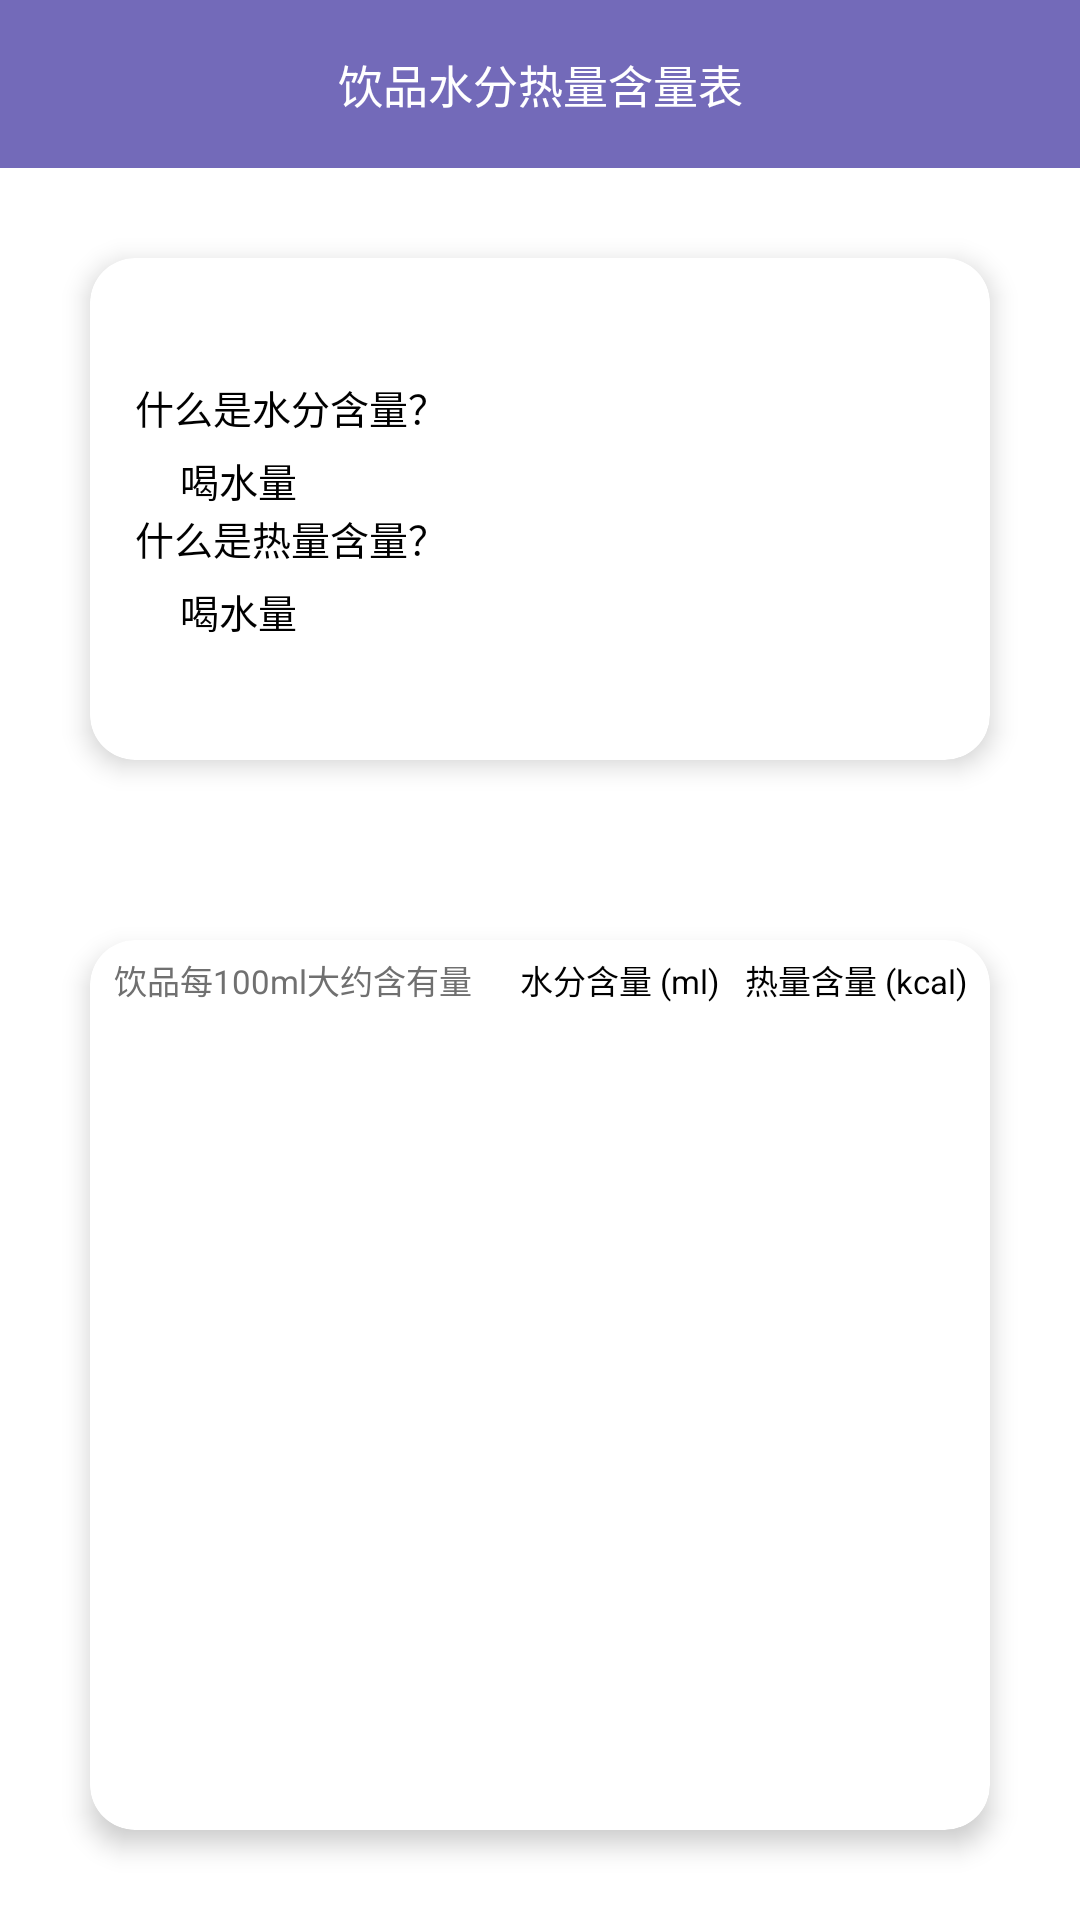

Layout XML and referenced resources for this Android screen:
<!-- AndroidManifest.xml: activity theme SleepTheme -->
<!-- res/layout/activity_drink_table.xml -->
<?xml version="1.0" encoding="utf-8"?>
<LinearLayout xmlns:android="http://schemas.android.com/apk/res/android"
    xmlns:tools="http://schemas.android.com/tools"

    xmlns:app="http://schemas.android.com/apk/res-auto"


    android:id="@+id/activity"
    android:layout_width="match_parent"
    android:layout_height="match_parent"

    android:orientation="vertical">
    <androidx.appcompat.widget.Toolbar
        android:layout_width="match_parent"
        android:layout_height="wrap_content"
        android:background="#736AB9">

        <TextView
            android:layout_width="wrap_content"
            android:layout_height="wrap_content"
            android:layout_gravity="center"
            android:text="饮品水分热量含量表"
            android:textColor="@color/white"
            android:textSize="15dp" />

    </androidx.appcompat.widget.Toolbar>

    <androidx.cardview.widget.CardView
        android:layout_width="match_parent"
        android:layout_height="wrap_content"
        android:layout_margin="30dp"
        app:cardBackgroundColor="@color/white"
        app:cardCornerRadius="15dp"
        app:cardElevation="5dp">
        <LinearLayout
            android:layout_width="match_parent"
            android:layout_height="wrap_content"
            android:layout_marginTop="40dp"
            android:layout_marginBottom="40dp"
            android:orientation="vertical">
            <TextView

                android:layout_width="match_parent"
                android:layout_height="wrap_content"
                android:layout_marginLeft="15dp"
                android:textSize="13dp"
                android:textColor="@color/black"
                android:text="什么是水分含量？"/>
            <TextView
                android:id="@+id/tip_1"
                android:layout_width="match_parent"
                android:layout_height="wrap_content"
                android:layout_marginTop="5dp"
                android:layout_marginLeft="30dp"
                android:layout_marginRight="30dp"
                android:textSize="13dp"
                android:textColor="@color/black"
                android:text="喝水量"/>
            <TextView
                android:layout_width="match_parent"
                android:layout_height="wrap_content"
                android:layout_marginLeft="15dp"
                android:textSize="13dp"
                android:textColor="@color/black"
                android:text="什么是热量含量？"/>
            <TextView
                android:id="@+id/tip_2"
                android:layout_width="match_parent"
                android:layout_height="wrap_content"
                android:layout_marginTop="5dp"
                android:layout_marginLeft="30dp"
                android:layout_marginRight="30dp"
                android:textSize="13dp"
                android:textColor="@color/black"
                android:text="喝水量"/>


        </LinearLayout>
    </androidx.cardview.widget.CardView>
    <androidx.cardview.widget.CardView
        android:layout_width="match_parent"
        android:layout_height="match_parent"
        android:layout_margin="30dp"
        app:cardBackgroundColor="@color/white"
        app:cardCornerRadius="15dp"
        app:cardElevation="5dp">
        <LinearLayout
            android:layout_width="match_parent"
            android:layout_height="match_parent"
            android:layout_marginLeft="8dp"
            android:layout_marginRight="8dp"
            android:orientation="vertical">

            <LinearLayout
                android:layout_width="match_parent"
                android:layout_height="wrap_content"
                android:orientation="horizontal"
                android:layout_marginTop="5dp"
                android:layout_marginBottom="5dp"
                >
                <TextView
                    android:layout_width="wrap_content"
                    android:layout_height="wrap_content"
                    android:gravity="left"

                    android:text="饮品每100ml大约含有量"
                    android:layout_weight="1"
                    android:textColor="@color/category_tab_text"
                    android:textSize="11dp" />
                <TextView
                    android:layout_width="wrap_content"
                    android:layout_height="wrap_content"
                    android:text="水分含量 (ml)"
                    android:gravity="right"
                    android:layout_weight="1"
                    android:textColor="@color/black"
                    android:textSize="11dp" />
                <TextView
                    android:layout_width="wrap_content"
                    android:layout_height="wrap_content"
                    android:gravity="right"
                    android:layout_weight="1"
                    android:text="热量含量 (kcal)"
                    android:textColor="@color/black"
                    android:textSize="11dp" />
            </LinearLayout>

            <ListView
                android:id="@+id/drink_table_list"
                android:layout_width="match_parent"
                android:layout_height="wrap_content"
                android:divider="@null"/>

        </LinearLayout>

    </androidx.cardview.widget.CardView>

</LinearLayout>
<!-- resources referenced by this layout -->
<resources>
  <color name="black">#FF000000</color>
  <color name="category_tab_text">#ff707070</color>
  <color name="white">#FFFFFFFF</color>
  <style name="SleepTheme" parent="Theme.MaterialComponents.DayNight.DarkActionBar">
              
              <item name="colorPrimary">#736AB9</item>
  
              <item name="colorPrimaryVariant">#736AB9</item>
              <item name="colorOnPrimary">@color/black</item>
  
              
              <item name="colorSecondary">#736AB9</item>
              <item name="colorSecondaryVariant">@color/black</item>
              <item name="colorOnSecondary">@color/black</item>
              
              <item name="android:statusBarColor" tools:targetApi="l">?attr/colorPrimaryVariant</item>
              
              <item name="windowNoTitle">true</item>
              <item name="android:windowBackgroundFallback">#736AB9</item>
          </style>
</resources>
